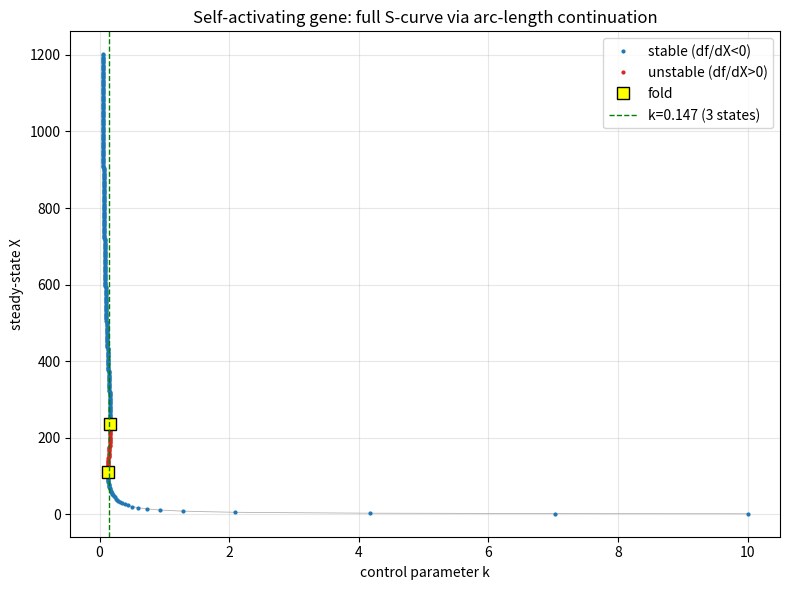

This figure's Python source: (Note: this script raises an exception after producing the figure.)
import matplotlib
matplotlib.use("Agg")
import matplotlib.pyplot as plt
import numpy as np

# ---------------------------------------------------------------
# Model: self-activating gene at steady state f(X,k)=0
#   f = g0 + g1*(X/Xth)^n/(1+(X/Xth)^n) - k*X
# ---------------------------------------------------------------
g0, g1, Xth, n = 10.0, 45.0, 200.0, 4.0

def hill(X):
    u = (X / Xth)**n
    return u / (1.0 + u)

def dhill(X):                       # d/dX of Hill term
    u = (X / Xth)
    # derivative of u^n/(1+u^n) w.r.t X, chain rule with u=X/Xth
    return n * u**(n - 1) * (1.0 / Xth) / (1.0 + u**n)**2

def f(X, k):                        # residual
    return g0 + g1 * hill(X) - k * X

def fX(X, k):                       # partial df/dX  (its sign = stability)
    return g1 * dhill(X) - k

def fk(X, k):                       # partial df/dk
    return -X

# ---------------------------------------------------------------
# Arc-length (pseudo-arclength) continuation, implemented by hand.
# We treat BOTH k and X as unknowns and advance by arc length s.
# Each step splits into (dk, dX) constrained by  ds^2 = dk^2 + dX^2.
# Along the curve f=0:  fX*dX + fk*dk = 0  =>  dX/dk = -fk/fX = h.
# At a fold fX->0 so h=dX/dk diverges; stepping in k alone stalls,
# but the unit tangent (dk,dX) stays finite, so arc length does not.
# ---------------------------------------------------------------

# --- starting point on the lower branch: pick X, solve f=0 for k ---
X = 1.0
k = (g0 + g1 * hill(X)) / X         # exact k making f(X,k)=0 at this X
k0curve = k

# --- initial unit tangent, oriented toward increasing X ---
# tangent is perpendicular to gradient (fk,fX): direction (fX, -fk)=(fX, X)
tk, tX = fX(X, k), -fk(X, k)
nrm = np.hypot(tk, tX)
tk, tX = tk / nrm, tX / nrm
if tX < 0:                          # force initial motion to raise X
    tk, tX = -tk, -tX

ds = 3.0                            # arc-length step
ks, Xs, stab = [k], [X], [fX(X, k) < 0]

for step in range(600):
    k0, X0 = k, X
    tk0, tX0 = tk, tX

    # ---- predictor: move one arc-length along the tangent ----
    kp, Xp = k0 + ds * tk0, X0 + ds * tX0

    # ---- corrector: Newton on augmented 2x2 system ----
    #   F1 = f(X,k) = 0
    #   F2 = tk*(k-k0) + tX*(X-X0) - ds = 0   (arc-length constraint)
    k, X = kp, Xp
    for _ in range(50):
        F1 = f(X, k)
        F2 = tk0 * (k - k0) + tX0 * (X - X0) - ds
        # Jacobian rows: d/dk, d/dX
        J = np.array([[fk(X, k), fX(X, k)],
                      [tk0,      tX0     ]])
        dk, dX = np.linalg.solve(J, [-F1, -F2])
        k += dk
        X += dX
        if abs(dk) + abs(dX) < 1e-10:
            break

    # ---- update tangent, keep it pointing the same way (no U-turn) ----
    tk, tX = fX(X, k), -fk(X, k)
    nrm = np.hypot(tk, tX)
    tk, tX = tk / nrm, tX / nrm
    if tk * tk0 + tX * tX0 < 0:
        tk, tX = -tk, -tX

    ks.append(k)
    Xs.append(X)
    stab.append(fX(X, k) < 0)       # stable where df/dX < 0

    if X > 1200 or X < 0:           # traced past the upper branch
        break

ks, Xs, stab = np.array(ks), np.array(Xs), np.array(stab)

# ---------------------------------------------------------------
# Fold detection: a fold is where the tangent's k-component changes
# sign (dk/ds flips), i.e. k reverses direction while X keeps going.
# ---------------------------------------------------------------
dk_ds = np.gradient(ks)             # sign of progress in k along the curve
sign_changes = np.where(np.diff(np.sign(dk_ds)) != 0)[0]
folds = [(ks[i], Xs[i]) for i in sign_changes]

# ---------------------------------------------------------------
# Bistability check: for a k inside the fold interval, count how many
# points of the traced curve lie near it (should be 3 -> full S).
# ---------------------------------------------------------------
if len(folds) >= 2:
    kf = sorted([folds[0][0], folds[1][0]])
    k_lo, k_hi = kf[0], kf[1]
    k_test = 0.5 * (k_lo + k_hi)
    # crossings of the curve with the vertical line k = k_test
    crossings = np.where(np.diff(np.sign(ks - k_test)) != 0)[0]
    n_branches = len(crossings)
else:
    k_lo = k_hi = k_test = float('nan')
    n_branches = 0

# ---------------------------------------------------------------
# Print numerical results
# ---------------------------------------------------------------
print(f"Model params: g0={g0}, g1={g1}, Xth={Xth}, n={n}")
print(f"Number of continuation points traced: {len(ks)}")
print(f"Starting point (k, X): ({k0curve:.6f}, 1.000000)")
print(f"Final point (k, X): ({ks[-1]:.6f}, {Xs[-1]:.6f})")
print(f"Number of folds detected: {len(folds)}")
for j, (kf_, Xf_) in enumerate(folds, 1):
    print(f"Fold {j}: k = {kf_:.6f}, X = {Xf_:.6f}")
print(f"Bistable k-interval: [{k_lo:.6f}, {k_hi:.6f}]")
print(f"Bistable interval width in k: {k_hi - k_lo:.6f}")
print(f"Test k inside interval: {k_test:.6f}")
print(f"Number of coexisting X-branches at test k: {n_branches}")
print(f"Stable points (df/dX<0): {int(np.sum(stab))}")
print(f"Unstable points (df/dX>0): {int(np.sum(~stab))}")

# ---------------------------------------------------------------
# Plot the full S-curve
# ---------------------------------------------------------------
plt.figure(figsize=(8, 6))
stable_mask = stab
plt.plot(ks[stable_mask], Xs[stable_mask], '.', color='C0', ms=4, label='stable (df/dX<0)')
plt.plot(ks[~stable_mask], Xs[~stable_mask], '.', color='C3', ms=4, label='unstable (df/dX>0)')
plt.plot(ks, Xs, '-', color='gray', lw=0.6, alpha=0.6, zorder=0)
for j, (kf_, Xf_) in enumerate(folds, 1):
    plt.plot(kf_, Xf_, 'ks', ms=8, mfc='yellow', label='fold' if j == 1 else None)
if n_branches:
    plt.axvline(k_test, color='green', ls='--', lw=1, label=f'k={k_test:.3f} ({n_branches} states)')
plt.xlabel('control parameter k')
plt.ylabel('steady-state X')
plt.title('Self-activating gene: full S-curve via arc-length continuation')
plt.legend()
plt.grid(alpha=0.3)
plt.tight_layout()
plt.savefig("/private/tmp/claude-501/-Users-lvmy-neu-teaching-numericalR-numericalR/e8e9d206-e3a8-4079-be52-06334c0a89a5/scratchpad/eval/gen/2F.6.1_s3.png")

# One-sentence explanation of why the check confirms the result:
print("Check explanation: detecting two folds where dk/ds reverses sign while X "
      "advances monotonically, together with three coexisting X-values at a single "
      "k inside the fold interval, confirms the arc-length method rounded both turning "
      "points and recovered the full S (both stable branches plus the unstable middle) "
      "exactly where k-only continuation would reverse and stall.")
